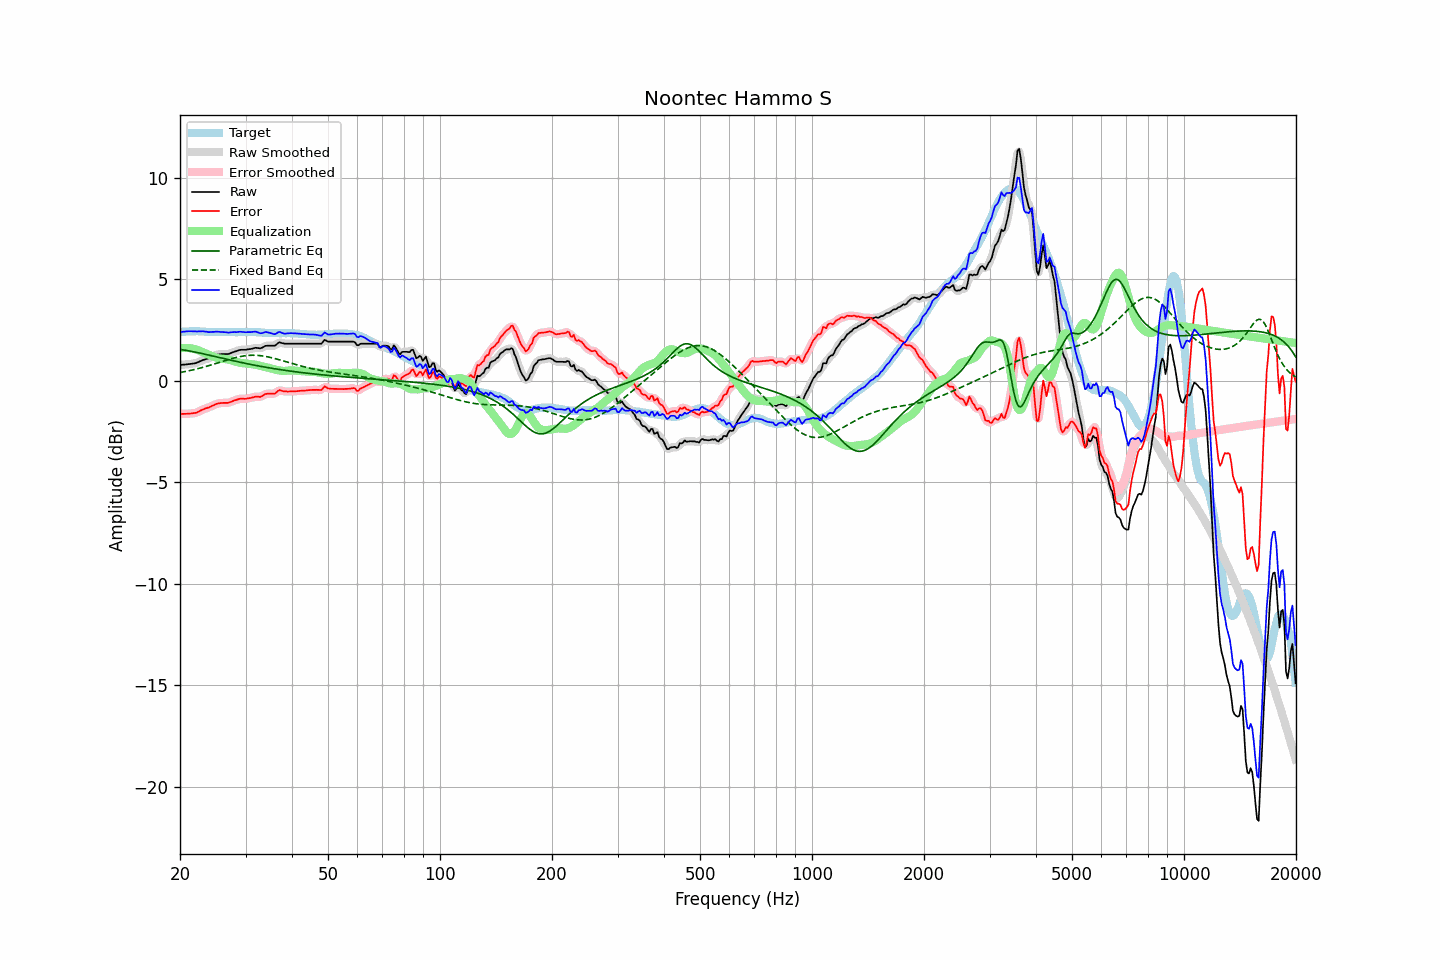

The file beside this chart, header and first rows:
frequency, raw, error, smoothed, error_smoothed, equalization, parametric_eq, fixed_band_eq, equalized_raw, equalized_smoothed, target
20.00, 0.79, -1.62, 0.79, -1.62, 1.61, 1.56, 0.42, 2.39, 2.39, 2.41
20.20, 0.80, -1.62, 0.79, -1.62, 1.62, 1.54, 0.43, 2.41, 2.41, 2.42
20.40, 0.81, -1.62, 0.80, -1.62, 1.62, 1.53, 0.44, 2.43, 2.43, 2.43
20.61, 0.81, -1.62, 0.81, -1.62, 1.63, 1.52, 0.46, 2.43, 2.44, 2.43
20.81, 0.82, -1.62, 0.82, -1.62, 1.63, 1.50, 0.48, 2.44, 2.44, 2.44
21.02, 0.83, -1.61, 0.82, -1.61, 1.62, 1.49, 0.49, 2.45, 2.45, 2.43
21.23, 0.84, -1.61, 0.84, -1.61, 1.61, 1.48, 0.51, 2.45, 2.45, 2.44
21.44, 0.85, -1.60, 0.84, -1.60, 1.60, 1.46, 0.53, 2.45, 2.45, 2.44
21.66, 0.86, -1.59, 0.85, -1.59, 1.59, 1.44, 0.55, 2.44, 2.44, 2.44
21.87, 0.87, -1.58, 0.87, -1.58, 1.57, 1.43, 0.56, 2.44, 2.44, 2.44
22.09, 0.89, -1.57, 0.89, -1.56, 1.55, 1.41, 0.58, 2.43, 2.44, 2.45
22.31, 0.92, -1.54, 0.92, -1.53, 1.52, 1.40, 0.60, 2.44, 2.44, 2.45
22.54, 0.95, -1.49, 0.95, -1.49, 1.49, 1.38, 0.62, 2.45, 2.44, 2.44
22.76, 0.99, -1.45, 0.99, -1.45, 1.46, 1.36, 0.64, 2.44, 2.45, 2.43
22.99, 1.03, -1.41, 1.02, -1.41, 1.43, 1.34, 0.67, 2.45, 2.45, 2.43
23.22, 1.05, -1.39, 1.05, -1.38, 1.39, 1.33, 0.69, 2.44, 2.44, 2.43
23.45, 1.08, -1.35, 1.07, -1.35, 1.36, 1.31, 0.71, 2.43, 2.43, 2.42
23.69, 1.09, -1.33, 1.09, -1.33, 1.32, 1.29, 0.73, 2.42, 2.42, 2.42
23.92, 1.12, -1.31, 1.12, -1.30, 1.29, 1.27, 0.76, 2.40, 2.41, 2.42
24.16, 1.16, -1.26, 1.15, -1.27, 1.25, 1.26, 0.78, 2.41, 2.41, 2.42
24.40, 1.20, -1.22, 1.19, -1.23, 1.22, 1.24, 0.80, 2.42, 2.41, 2.42
24.65, 1.22, -1.19, 1.23, -1.19, 1.19, 1.22, 0.83, 2.42, 2.42, 2.42
24.89, 1.27, -1.15, 1.26, -1.15, 1.16, 1.20, 0.85, 2.43, 2.43, 2.42
25.14, 1.30, -1.12, 1.29, -1.13, 1.14, 1.18, 0.88, 2.43, 2.42, 2.42
25.39, 1.31, -1.10, 1.31, -1.10, 1.12, 1.16, 0.90, 2.42, 2.42, 2.41
25.65, 1.32, -1.09, 1.32, -1.09, 1.10, 1.14, 0.93, 2.42, 2.42, 2.41
25.91, 1.33, -1.08, 1.32, -1.08, 1.09, 1.13, 0.95, 2.42, 2.41, 2.41
26.16, 1.33, -1.08, 1.33, -1.08, 1.08, 1.11, 0.98, 2.41, 2.41, 2.41
26.43, 1.33, -1.08, 1.32, -1.08, 1.08, 1.09, 1.00, 2.40, 2.40, 2.41
26.69, 1.33, -1.08, 1.32, -1.08, 1.07, 1.07, 1.03, 2.39, 2.39, 2.41
26.96, 1.33, -1.08, 1.33, -1.07, 1.05, 1.05, 1.05, 2.38, 2.39, 2.40
27.23, 1.35, -1.05, 1.35, -1.05, 1.04, 1.04, 1.07, 2.39, 2.39, 2.40
27.50, 1.39, -1.02, 1.38, -1.02, 1.01, 1.02, 1.10, 2.40, 2.40, 2.40
27.77, 1.42, -0.99, 1.41, -0.99, 0.99, 1.00, 1.12, 2.40, 2.40, 2.40
28.05, 1.45, -0.96, 1.44, -0.96, 0.96, 0.98, 1.14, 2.41, 2.40, 2.40
28.33, 1.47, -0.94, 1.47, -0.93, 0.94, 0.96, 1.16, 2.40, 2.41, 2.40
28.62, 1.49, -0.91, 1.50, -0.91, 0.92, 0.95, 1.18, 2.41, 2.41, 2.40
28.90, 1.53, -0.88, 1.52, -0.89, 0.90, 0.93, 1.19, 2.42, 2.42, 2.41
29.19, 1.54, -0.87, 1.53, -0.87, 0.89, 0.91, 1.21, 2.42, 2.42, 2.41
29.48, 1.54, -0.87, 1.54, -0.88, 0.88, 0.90, 1.22, 2.41, 2.41, 2.41
29.78, 1.54, -0.88, 1.54, -0.88, 0.87, 0.88, 1.24, 2.41, 2.41, 2.42
30.08, 1.54, -0.88, 1.54, -0.87, 0.86, 0.86, 1.25, 2.40, 2.40, 2.42
30.38, 1.55, -0.86, 1.55, -0.86, 0.85, 0.85, 1.25, 2.41, 2.40, 2.41
30.68, 1.57, -0.85, 1.56, -0.85, 0.84, 0.83, 1.26, 2.41, 2.40, 2.41
30.99, 1.58, -0.84, 1.58, -0.83, 0.83, 0.81, 1.26, 2.41, 2.41, 2.41
31.30, 1.59, -0.82, 1.60, -0.81, 0.82, 0.80, 1.27, 2.42, 2.42, 2.41
31.61, 1.62, -0.79, 1.62, -0.79, 0.81, 0.78, 1.27, 2.43, 2.43, 2.41
31.93, 1.63, -0.77, 1.63, -0.78, 0.80, 0.77, 1.26, 2.43, 2.42, 2.41
32.24, 1.63, -0.77, 1.62, -0.78, 0.78, 0.75, 1.26, 2.41, 2.40, 2.40
32.57, 1.62, -0.78, 1.62, -0.78, 0.76, 0.74, 1.25, 2.38, 2.38, 2.40
32.89, 1.61, -0.79, 1.62, -0.78, 0.74, 0.72, 1.25, 2.35, 2.36, 2.39
33.22, 1.64, -0.75, 1.64, -0.75, 0.72, 0.71, 1.24, 2.36, 2.36, 2.38
33.55, 1.68, -0.70, 1.68, -0.70, 0.70, 0.69, 1.22, 2.38, 2.38, 2.38
33.89, 1.73, -0.64, 1.71, -0.66, 0.69, 0.68, 1.21, 2.41, 2.40, 2.37
34.23, 1.74, -0.63, 1.73, -0.63, 0.67, 0.67, 1.20, 2.41, 2.40, 2.37
34.57, 1.74, -0.63, 1.74, -0.63, 0.65, 0.65, 1.18, 2.39, 2.39, 2.37
34.92, 1.74, -0.63, 1.74, -0.63, 0.63, 0.64, 1.16, 2.36, 2.37, 2.36
35.27, 1.74, -0.63, 1.73, -0.63, 0.61, 0.62, 1.14, 2.34, 2.34, 2.36
35.62, 1.74, -0.62, 1.73, -0.63, 0.58, 0.61, 1.12, 2.32, 2.32, 2.36
35.97, 1.74, -0.62, 1.76, -0.60, 0.56, 0.60, 1.10, 2.30, 2.32, 2.36
... 635 more rows
